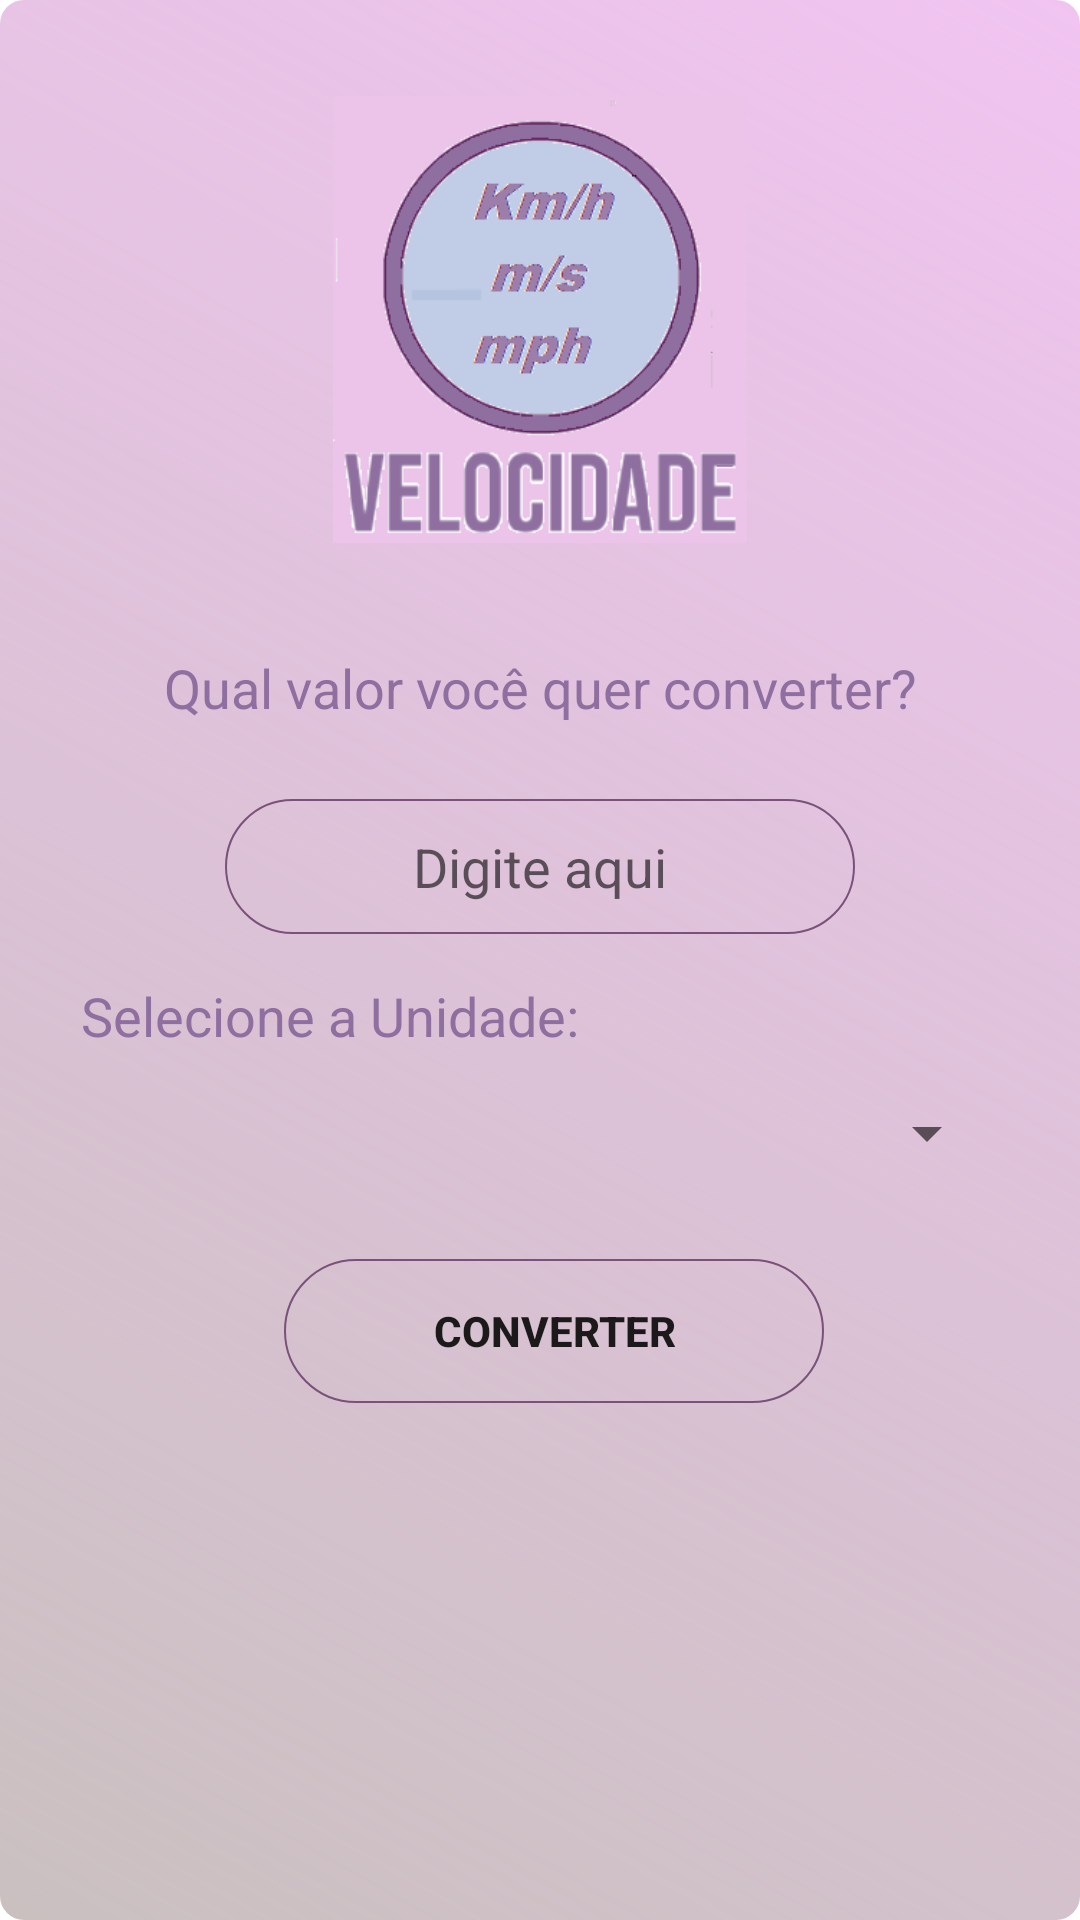

Reconstruct the res/layout file that produces this screen, plus the resources it refers to.
<!-- AndroidManifest.xml: application theme Theme.ConversorDeMedias -->
<!-- res/layout/activity_conversor_velocidade.xml -->
<?xml version="1.0" encoding="utf-8"?>
<androidx.constraintlayout.widget.ConstraintLayout
    xmlns:android="http://schemas.android.com/apk/res/android"
    xmlns:app="http://schemas.android.com/apk/res-auto"
    xmlns:tools="http://schemas.android.com/tools"
    android:layout_width="match_parent"
    android:layout_height="match_parent"
    android:background="@drawable/cordefundo"
    tools:context=".ConversorVelocidade">

    <ImageView
        android:id="@+id/imageViewVelocidade"
        android:layout_width="168dp"
        android:layout_height="149dp"
        android:layout_marginStart="169dp"
        android:layout_marginTop="25dp"
        android:layout_marginEnd="169dp"
        android:scaleType="fitCenter"
        app:layout_constraintEnd_toEndOf="parent"
        app:layout_constraintStart_toStartOf="parent"
        app:layout_constraintTop_toTopOf="parent"
        app:srcCompat="@drawable/velocidadetop" />

    <TextView
        android:id="@+id/textViewVelocidade1"
        android:layout_width="match_parent"
        android:layout_height="wrap_content"
        android:layout_marginStart="20dp"
        android:layout_marginTop="36dp"
        android:layout_marginEnd="20dp"
        android:gravity="center"
        android:textColor="@color/CorDoApp"
        android:text="@string/valor_de_conversao"
        android:textSize="18sp"
        app:layout_constraintEnd_toEndOf="parent"
        app:layout_constraintStart_toStartOf="parent"
        app:layout_constraintTop_toBottomOf="@+id/imageViewVelocidade" />

    <EditText
        android:id="@+id/editTextNumberVelocidade"
        android:layout_width="wrap_content"
        android:layout_height="45dp"
        android:layout_marginStart="20dp"
        android:layout_marginTop="25dp"
        android:layout_marginEnd="20dp"
        android:hint="Digite aqui"
        android:background="@drawable/shape"
        android:ems="10"
        android:inputType="number"
        android:textAlignment="center"
        app:layout_constraintEnd_toEndOf="parent"
        app:layout_constraintStart_toStartOf="parent"
        app:layout_constraintTop_toBottomOf="@+id/textViewVelocidade1" />

    <TextView
        android:id="@+id/textViewVelocidade2"
        android:layout_width="match_parent"
        android:layout_height="wrap_content"
        android:layout_marginStart="20dp"
        android:layout_marginTop="15dp"
        android:layout_marginEnd="20dp"
        android:gravity="left"
        android:textColor="@color/CorDoApp"
        android:text="@string/Selecione_a_unidade"
        android:textSize="18sp"
        app:layout_constraintEnd_toEndOf="parent"
        app:layout_constraintStart_toStartOf="parent"
        app:layout_constraintTop_toBottomOf="@+id/editTextNumberVelocidade" />

    <Spinner
        android:id="@+id/spinnerVelocidade"
        android:layout_width="match_parent"
        android:layout_height="wrap_content"
        android:layout_marginStart="20dp"
        android:layout_marginTop="15dp"
        android:layout_marginEnd="20dp"
        android:elevation="2dp"
        app:layout_constraintEnd_toEndOf="parent"
        app:layout_constraintStart_toStartOf="parent"
        app:layout_constraintTop_toBottomOf="@+id/textViewVelocidade2" />

    <Button
        android:id="@+id/btnVelocidade"
        android:layout_width="180dp"
        android:layout_height="wrap_content"
        android:layout_marginStart="30dp"
        android:layout_marginTop="30dp"
        android:layout_marginEnd="40dp"
        android:background="@drawable/shape"
        android:elevation="2dp"
        android:text="@string/converter"
        android:textStyle="bold"
        android:textAllCaps="true"
        app:layout_constraintEnd_toEndOf="parent"
        app:layout_constraintHorizontal_bias="0.602"
        app:layout_constraintStart_toStartOf="parent"
        app:layout_constraintTop_toBottomOf="@+id/spinnerVelocidade" />

    <TextView
        android:id="@+id/txtResultadoVelocidade"
        android:layout_width="wrap_content"
        android:layout_height="wrap_content"
        android:layout_marginTop="25dp"
        android:layout_marginBottom="50dp"
        android:gravity="center"
        android:textSize="22sp"
        app:layout_constraintBottom_toBottomOf="parent"
        app:layout_constraintEnd_toEndOf="parent"
        app:layout_constraintStart_toStartOf="parent"
        app:layout_constraintTop_toBottomOf="@+id/btnVelocidade" />


</androidx.constraintlayout.widget.ConstraintLayout>
<!-- resources referenced by this layout -->
<resources>
  <color name="CorDoApp">#8F6FA0</color>
  <!-- drawable cordefundo (drawable) -->
  <?xml version="1.0" encoding="utf-8"?>
  <shape xmlns:android="http://schemas.android.com/apk/res/android"
      android:shape="rectangle" >
      <gradient
          android:startColor="#FFCAC0C0"
          android:endColor="#80E38AE3"
          android:angle="45"/>
      <padding android:left="7dp"
          android:top="7dp"
          android:right="7dp"
          android:bottom="7dp" />
      <corners android:radius="8dp" />
  </shape>
  <!-- drawable shape (drawable) -->
  <?xml version="1.0" encoding="utf-8"?>
  <selector xmlns:android="http://schemas.android.com/apk/res/android"
      android:shape="rectangle">
      <item>
          <shape android:shape="rectangle">
              <corners android:radius="200dp"/>
              <stroke android:color="#795179" android:width="0.5dp"/>
          </shape>
      </item>
  
  </selector>
  <!-- drawable velocidadetop: png bitmap (drawable-v24, 23880 bytes) -->
  <string name="Selecione_a_unidade">Selecione a Unidade:</string>
  <string name="converter">Converter</string>
  <string name="valor_de_conversao">Qual valor você quer converter?</string>
  <style name="Theme.ConversorDeMedias" parent="Theme.MaterialComponents.DayNight.DarkActionBar">
           Primary brand color.
          <item name="colorPrimary">@color/CorDoApp</item>
          <item name="colorPrimaryVariant">@color/CorDoAppSegunda</item>
          <item name="colorOnPrimary">@color/white</item>
           Secondary brand color.
          <item name="colorSecondary">@color/teal_200</item>
          <item name="colorSecondaryVariant">@color/CorDoAppTerceira</item>
          <item name="colorOnSecondary">@color/black</item>
           Status bar color.
          <item name="android:statusBarColor" tools:targetApi="l">?attr/colorPrimaryVariant</item>
          
      </style>
  <color name="CorDoAppSegunda">#996699</color>
  <color name="white">#FFFFFFFF</color>
  <color name="teal_200">#F44336</color>
  <color name="CorDoAppTerceira">#795179</color>
  <color name="black">#030303</color>
</resources>
